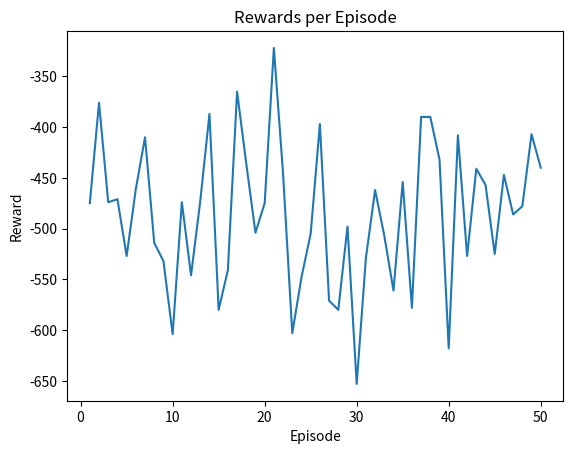

Here is the Python script that generated this plot:
import numpy as np
import pandas as pd
from scipy.stats import poisson
import random

class QLearningInventory:
    def __init__(self, user_capacity, poisson_lambda, holding_cost, stockout_cost, 
                 gamma, alpha, epsilon, episodes, max_actions_per_episode):
        # Initialize the parameters for the Q-learning algorithm
        self.user_capacity = user_capacity
        self.poisson_lambda = poisson_lambda
        self.holding_cost = holding_cost
        self.stockout_cost = stockout_cost
        self.gamma = gamma  # Discount factor
        self.alpha = alpha  # Learning rate
        self.epsilon = epsilon  # Exploration rate
        self.episodes = episodes  # Number of episodes
        self.Q = self.initialize_Q()  # Initialize the Q-table
        self.max_actions_per_episode = max_actions_per_episode  # Maximum number of actions per episode

    def initialize_Q(self):
       
       # Initialize the Q-table as a dictionary
        Q = {}
    
        # alpha is the number of items in stock (On-Hand Inventory)
        # beta is the number of items on order (On-Order Inventory)
        for alpha in range(self.user_capacity + 1):
            for beta in range(self.user_capacity + 1 - alpha):
                
                state = (alpha, beta)
            # Initialize the nested dictionary for each state
                Q[state] = {}
            # Determine the possible actions based on the current state
                max_action = self.user_capacity - (alpha + beta)
                for action in range(max_action + 1):
                    
                    Q[state][action] = 0 
                    #Q[state][action] = np.random.uniform(0, 1)  # Start with small random values instead of 0
    
        return Q

    def get_next_state_and_reward(self, state, action):
        
        # Simulate the environment to get the next state and reward
        alpha, beta = state  # alpha is the current inventory level
        init_inv = alpha + beta  # beta is the number of items on order

        demand = np.random.poisson(self.poisson_lambda)
        #print("Demand:", demand)
        
        # Calculate the new inventory level after demand is realized
        new_alpha = max(0, init_inv - demand)
        
        # Calculate the reward based on holding costs for remaining inventory
        holding_cost = -new_alpha * self.holding_cost

        stockout_cost = 0

        if demand > init_inv:
            stockout_cost = -(demand - init_inv) * self.stockout_cost
    
        reward = holding_cost + stockout_cost
        
        # Define the next state as the remaining inventory and the action taken
        
        next_state = (new_alpha, action)

        return next_state, reward
        
        # Simulate the environment to get the next state and reward
        
        # alpha, beta = state
        # init_inv = alpha + beta
        # #new_alpha = init_inv + action
        # demand = np.random.poisson(self.poisson_lambda)
        # print("Demand:", demand)
        # if demand <= (init_inv-1):
        #     reward = -alpha * self.holding_cost
        #     new_alpha = init_inv - demand
        # else:
        #     transition_prob = 1 - poisson.cdf(init_inv - 1, self.poisson_lambda)
        #     transition_prob2 = 1 - poisson.cdf(init_inv, self.poisson_lambda)
        #     reward = -alpha * self.holding_cost - self.stockout_cost * (
        #         (self.poisson_lambda * transition_prob) - init_inv * transition_prob2)
            
        #     new_alpha = 0
        
        # next_state = (new_alpha, action)
        
        # return next_state, reward

    def choose_action(self, state):
        # Epsilon-greedy action selection
        if np.random.rand() < self.epsilon:
            return np.random.choice(self.user_capacity - 
                                    (state[0] + state[1]) + 1)  # Explore
        else:

            best_action= max(self.Q[state], key=self.Q[state].get)
            
            return best_action
            #return np.argmax(self.Q[state])  # Exploit

    def update_Q(self, state, action, reward, next_state):
        # Update the Q-table based on the state, action, reward, and next state
        best_next_action = max(self.Q[next_state], key=self.Q[next_state].get)
        np.argmax(self.Q[next_state])
        td_target = reward + self.gamma * self.Q[next_state][best_next_action]
        td_error = td_target - self.Q[state][action]
        self.Q[state][action] += self.alpha * td_error

    def train(self):
        # Train the Q-learning algorithm over the specified number of episodes
        rewards_per_episode = []
        #cumulative_rewards = 0

        for episode in range(self.episodes):
            
            state = (0, 0)
            #state = (0, 0)  # Initialize the state at the start of each episode
            total_reward = 0  # Initialize the total reward for the current episode
            action_taken = 0

            #state = (random.randint(0, self.user_capacity), random.randint(0, self.user_capacity))
            #state = (0, 0)
            #while True:
            
            while action_taken < self.max_actions_per_episode:

                action = self.choose_action(state)
                next_state, reward = self.get_next_state_and_reward(state, action)
                self.update_Q(state, action, reward, next_state)
                total_reward += reward
                state = next_state
                action_taken += 1

            self.epsilon = max(0.1, self.epsilon * 0.995)
            rewards_per_episode.append(total_reward)
            print("Q-table:")
            print(self.Q)
            #cumulative_rewards += total_reward
            #print("Q-table:")
            #print(self.Q)
            #state = next_state
             #   if state[0] == 0:  # Stop when inventory reaches zero
             #       break
        print("Final Q-table:")
        print(self.Q)
        return rewards_per_episode
    def get_optimal_policy(self):
        # Derive the optimal policy from the trained Q-table
        optimal_policy = {}
        for state in self.Q.keys():
            #print(max(self.Q[state], key=self.Q[state].get))
            optimal_policy[state] = max(self.Q[state], key=self.Q[state].get)
        return optimal_policy
    #def get_optimal_value_function(self):
    #    # Get the optimal value function from the Q-table
    #    value_function = {state: max(actions) for state, actions in self.Q.items()}
    #    return pd.DataFrame.from_dict(value_function, orient='index', columns=['Value Function'])

# Example usage:
user_capacity = 2
poisson_lambda = 1.0
holding_cost = 1
stockout_cost = 10
gamma = 0.9
alpha = 0.001
epsilon = 0.1
episodes = 50
max_actions_per_episode = 100


ql = QLearningInventory(user_capacity, poisson_lambda, holding_cost, stockout_cost, gamma, 
                        alpha, epsilon, episodes, max_actions_per_episode)

ql.train()

optimal_policy = ql.get_optimal_policy()
#optimal_value_function = ql.get_optimal_value_function()

print("Optimal Policy:")
print(optimal_policy)

import matplotlib.pyplot as plt

rewards_per_episode = ql.train()

print("Rewards per Episode:")
print(rewards_per_episode)

print("Optimal Policy:")
print(optimal_policy)
# # Plot rewards per episode
plt.plot(range(1, episodes+1), rewards_per_episode)
plt.xlabel('Episode')
plt.ylabel('Reward')
plt.title('Rewards per Episode')
plt.show()
#print("\nOptimal Value Function:")
#print(optimal_value_function)

# Your dictionary
# q_values = {
#     (0, 0): {0: -50.43657596555572, 1: -65.177511969618315, 2: -55.84884176389377},
#     (0, 1): {0: -38.10601763127381, 1: -46.85623079297932},
#     (0, 2): {0: -32.14891398103115},
#     (1, 0): {0: -45.487078157023724, 1: -42.83954594645619},
#     (1, 1): {0: -32.96746473587354},
#     (2, 0): {0: -32.66353072084811}
# }

# # Loop to find and print the best action for each state

# state = (1, 0)
# best_action = max(q_values[state], key=q_values[state].get)

# # Output the best action
# print(best_action)
